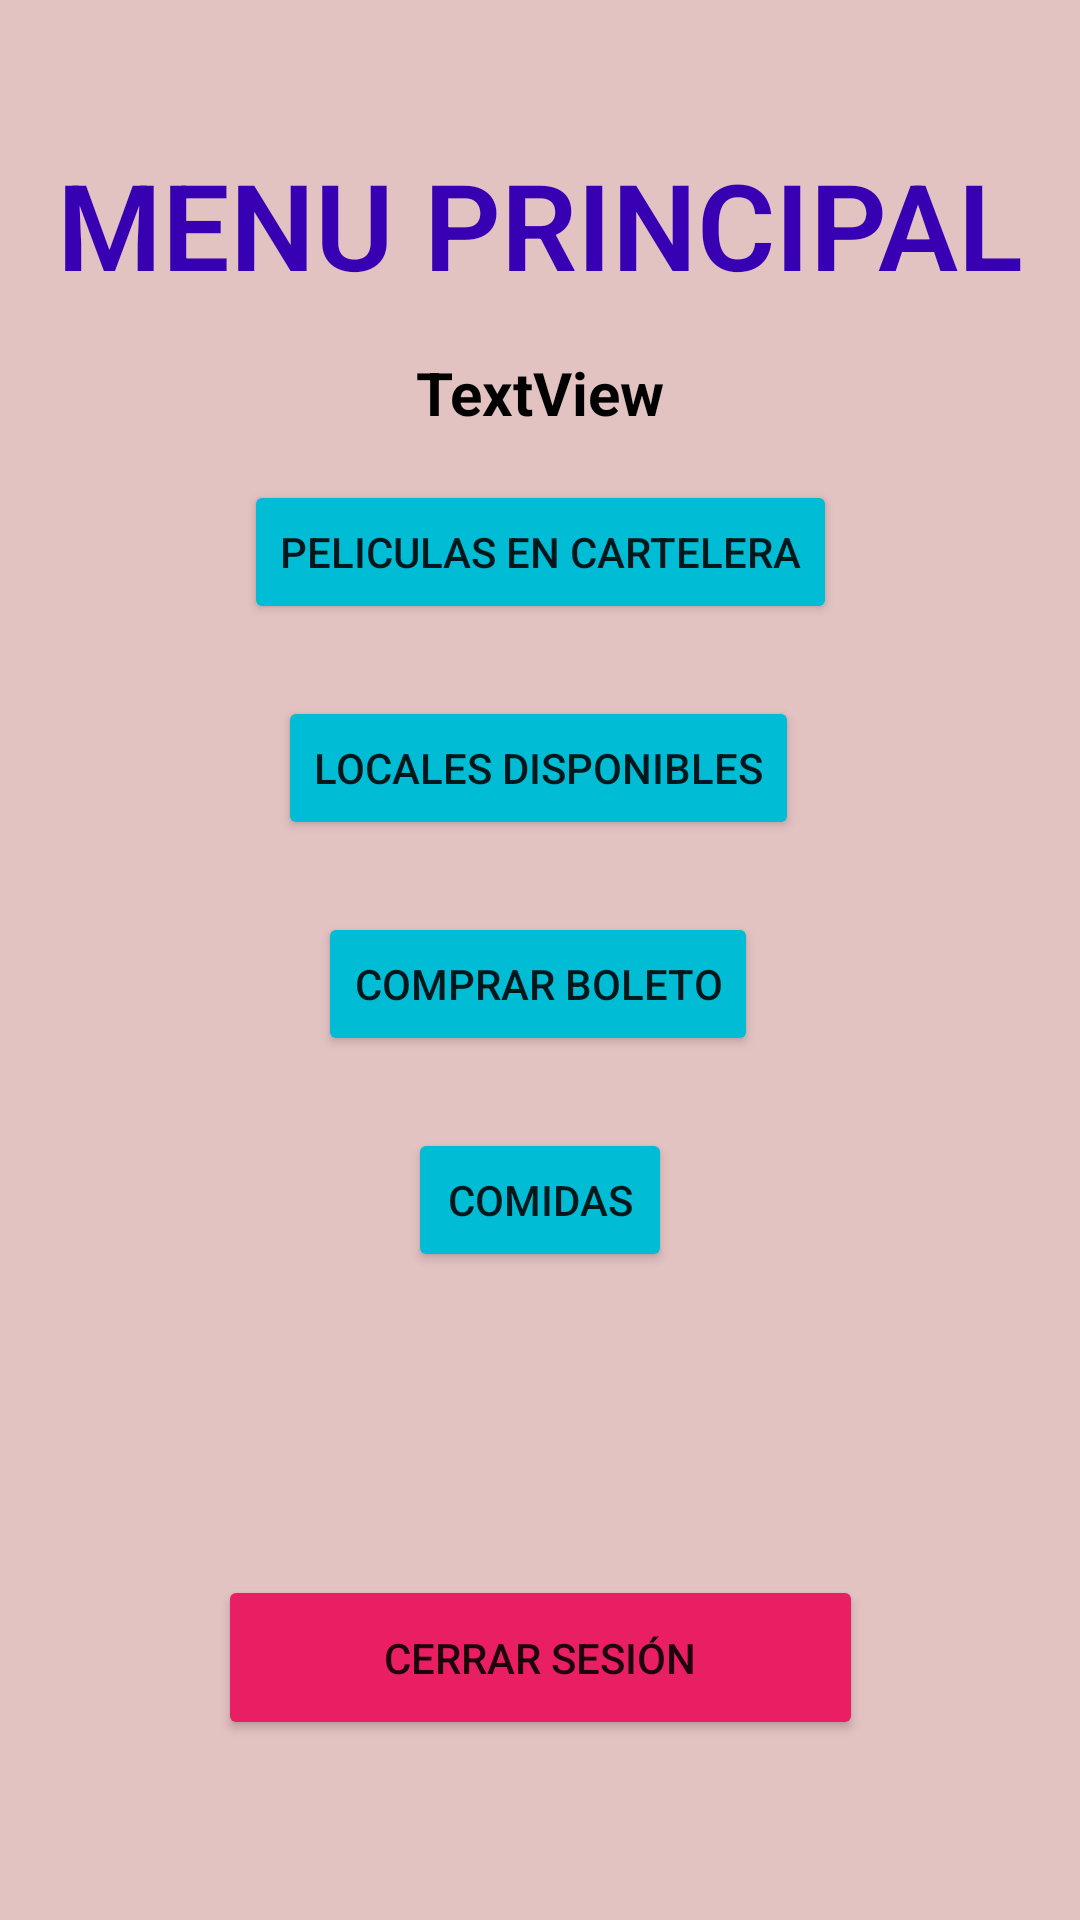

Here is an Android app screen rendered from its layout file. Give the layout XML and the strings, colors and styles it references.
<!-- AndroidManifest.xml: application theme Theme.AppCompat.Light.NoActionBar -->
<!-- res/layout/activity_menu.xml -->
<?xml version="1.0" encoding="utf-8"?>
<androidx.constraintlayout.widget.ConstraintLayout xmlns:android="http://schemas.android.com/apk/res/android"
    xmlns:app="http://schemas.android.com/apk/res-auto"
    xmlns:tools="http://schemas.android.com/tools"
    android:layout_width="match_parent"
    android:layout_height="match_parent"
    android:background="#E3C2C2"
    tools:context=".MenuActivity">

    <TextView
        android:id="@+id/tvBienvenida"
        android:layout_width="wrap_content"
        android:layout_height="wrap_content"
        android:text="TextView"
        android:textColor="@color/black"
        android:textSize="20sp"
        android:textStyle="bold"
        app:layout_constraintBottom_toTopOf="@+id/btnPeliculas"
        app:layout_constraintEnd_toEndOf="parent"
        app:layout_constraintStart_toStartOf="parent"
        app:layout_constraintTop_toBottomOf="@+id/tvMenu" />

    <TextView
        android:id="@+id/tvMenu"
        android:layout_width="wrap_content"
        android:layout_height="wrap_content"
        android:layout_marginTop="48dp"
        android:fontFamily="sans-serif-light"
        android:text="@string/tvmenu"
        android:textColor="@color/purple_700"
        android:textSize="40sp"
        android:textStyle="bold"
        app:layout_constraintEnd_toEndOf="parent"
        app:layout_constraintStart_toStartOf="parent"
        app:layout_constraintTop_toTopOf="parent" />

    <Button
        android:id="@+id/btnPeliculas"
        android:layout_width="wrap_content"
        android:layout_height="wrap_content"
        android:layout_marginTop="160dp"
        android:text="@string/btnPeliculas"
        app:backgroundTint="#00BCD4"
        app:layout_constraintEnd_toEndOf="parent"
        app:layout_constraintStart_toStartOf="parent"
        app:layout_constraintTop_toTopOf="parent" />

    <Button
        android:id="@+id/btnLocales"
        android:layout_width="wrap_content"
        android:layout_height="wrap_content"
        android:layout_marginTop="24dp"
        android:text="@string/btnLocales"
        app:backgroundTint="#00BCD4"
        app:layout_constraintEnd_toEndOf="parent"
        app:layout_constraintHorizontal_bias="0.497"
        app:layout_constraintStart_toStartOf="parent"
        app:layout_constraintTop_toBottomOf="@+id/btnPeliculas" />

    <Button
        android:id="@+id/btnMetodoPago"
        android:layout_width="wrap_content"
        android:layout_height="wrap_content"
        android:layout_marginTop="24dp"
        android:text="@string/btnMetodoPago"
        app:backgroundTint="#00BCD4"
        app:layout_constraintEnd_toEndOf="parent"
        app:layout_constraintHorizontal_bias="0.497"
        app:layout_constraintStart_toStartOf="parent"
        app:layout_constraintTop_toBottomOf="@+id/btnLocales" />

    <Button
        android:id="@+id/btnComidas"
        android:layout_width="wrap_content"
        android:layout_height="wrap_content"
        android:layout_marginTop="24dp"
        android:text="@string/btnComidas"
        app:backgroundTint="#00BCD4"
        app:layout_constraintEnd_toEndOf="parent"
        app:layout_constraintStart_toStartOf="parent"
        app:layout_constraintTop_toBottomOf="@+id/btnMetodoPago" />

    <Button
        android:id="@+id/btnSalir"
        android:layout_width="215dp"
        android:layout_height="55dp"
        android:layout_marginBottom="60dp"
        android:text="@string/btnSalir"
        app:backgroundTint="#E91E63"
        app:layout_constraintBottom_toBottomOf="parent"
        app:layout_constraintEnd_toEndOf="parent"
        app:layout_constraintStart_toStartOf="parent" />
</androidx.constraintlayout.widget.ConstraintLayout>
<!-- resources referenced by this layout -->
<resources>
  <color name="black">#FF000000</color>
  <color name="purple_700">#FF3700B3</color>
  <string name="btnComidas">Comidas</string>
  <string name="btnLocales">LOCALES DISPONIBLES</string>
  <string name="btnMetodoPago">COMPRAR BOLETO</string>
  <string name="btnPeliculas">PELICULAS EN CARTELERA</string>
  <string name="btnSalir">CERRAR SESIÓN</string>
  <string name="tvmenu">MENU PRINCIPAL</string>
</resources>
